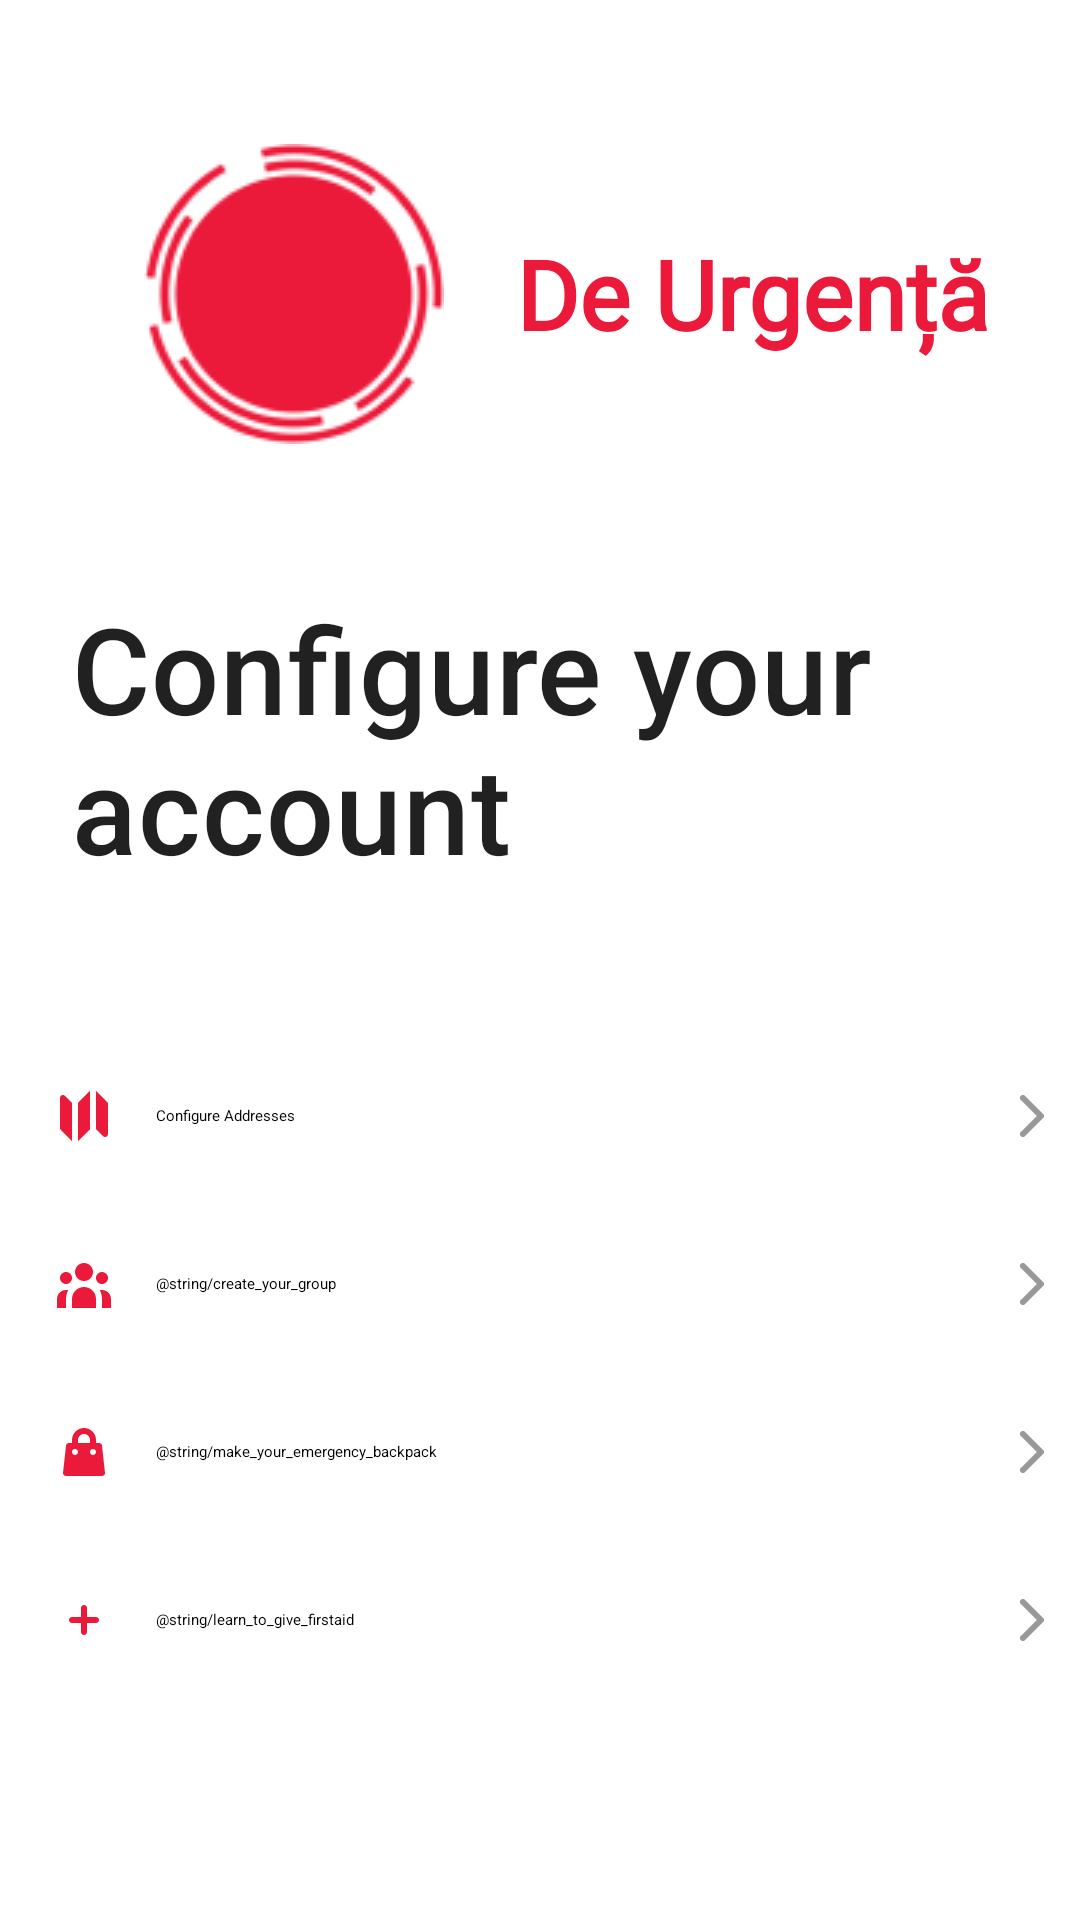

The Android layout XML behind this screen, and the referenced resources:
<!-- AndroidManifest.xml: application theme AppTheme -->
<!-- res/layout/onboarding_configure_account.xml -->
<?xml version="1.0" encoding="utf-8"?>
<layout xmlns:android="http://schemas.android.com/apk/res/android"
    xmlns:app="http://schemas.android.com/apk/res-auto">

    <data>

        <variable
            name="callbackAddresses"
            type="ro.code4.deurgenta.interfaces.ConfigureCallback" />

    </data>

    <ScrollView
        android:layout_width="match_parent"
        android:layout_height="match_parent"
        android:fillViewport="true"
        android:layout_marginBottom="@dimen/big_margin">

        <androidx.constraintlayout.widget.ConstraintLayout
            android:layout_width="match_parent"
            android:layout_height="wrap_content">

            <LinearLayout
                android:id="@+id/content_header"
                android:layout_width="match_parent"
                android:layout_height="wrap_content"
                android:layout_marginStart="@dimen/big_margin"
                android:layout_marginTop="@dimen/xxbig_margin"
                android:gravity="start|fill_horizontal"
                app:layout_constraintStart_toStartOf="parent"
                app:layout_constraintTop_toTopOf="parent">

                <ImageView
                    android:id="@+id/logo_view"
                    android:layout_width="wrap_content"
                    android:layout_height="wrap_content"
                    android:layout_marginStart="@dimen/big_margin"
                    app:srcCompat="@drawable/logo_red" />

                <TextView
                    android:id="@+id/home_title"
                    style="@style/Text.Heading"
                    android:layout_width="wrap_content"
                    android:layout_height="wrap_content"
                    android:layout_gravity="center"
                    android:layout_marginStart="@dimen/big_margin"
                    android:text="@string/home_title"
                    android:textColor="@color/colorPrimary"
                    android:textStyle="bold" />
            </LinearLayout>

            <androidx.appcompat.widget.AppCompatTextView
                android:id="@+id/tv_configure_account_header"
                android:layout_width="match_parent"
                android:layout_height="wrap_content"
                android:layout_marginStart="@dimen/big_margin"
                android:layout_marginTop="@dimen/xxbig_margin"
                android:layout_marginEnd="@dimen/big_margin"
                android:maxLines="4"
                android:text="@string/create_your_account"
                android:textAppearance="@style/TextAppearance.MaterialComponents.Subtitle2"
                android:textSize="@dimen/text_size_xxbig"
                app:layout_constraintStart_toStartOf="@+id/content_header"
                app:layout_constraintTop_toBottomOf="@+id/content_header" />

            <LinearLayout
                android:layout_width="match_parent"
                android:layout_height="wrap_content"
                android:layout_marginTop="@dimen/xxbig_margin"
                android:orientation="vertical"
                app:layout_constraintTop_toBottomOf="@+id/tv_configure_account_header">

                <TextView
                    android:id="@+id/configure_address"
                    style="@style/MenuTextView"
                    android:background="?android:attr/selectableItemBackground"
                    android:onClick="@{() -> callbackAddresses.configure()}"
                    android:padding="@dimen/padding_small"
                    android:text="@string/configure_addresses"
                    android:textAppearance="@style/Text.OptionItem"
                    app:drawableStartCompat="@drawable/ic_map" />

                <TextView
                    android:id="@+id/create_group"
                    style="@style/MenuTextView"
                    android:background="?android:attr/selectableItemBackground"

                    android:padding="@dimen/padding_small"
                    android:text="@string/create_your_group"
                    android:textAppearance="@style/Text.OptionItem"
                    app:drawableStartCompat="@drawable/ic_group" />

                <TextView
                    android:id="@+id/make_backpack"
                    style="@style/MenuTextView"
                    android:background="?android:attr/selectableItemBackground"

                    android:padding="@dimen/padding_small"
                    android:text="@string/make_your_emergency_backpack"
                    android:textAppearance="@style/Text.OptionItem"
                    app:drawableStartCompat="@drawable/ic_shopping_bag" />

                <TextView
                    android:id="@+id/learn_firstaid"
                    style="@style/MenuTextView"
                    android:background="?android:attr/selectableItemBackground"

                    android:padding="@dimen/padding_small"
                    android:text="@string/learn_to_give_firstaid"
                    android:textAppearance="@style/Text.OptionItem"
                    app:drawableStartCompat="@drawable/ic_plus" />

            </LinearLayout>
        </androidx.constraintlayout.widget.ConstraintLayout>
    </ScrollView>

</layout>
<!-- resources referenced by this layout -->
<resources>
  <color name="colorPrimary">#EC1A3A</color>
  <dimen name="big_margin">24dp</dimen>
  <dimen name="padding_small">4dp</dimen>
  <dimen name="text_size_xxbig">40sp</dimen>
  <dimen name="xxbig_margin">48dp</dimen>
  <!-- drawable ic_plus (drawable) -->
  <vector xmlns:android="http://schemas.android.com/apk/res/android"
      android:width="48dp"
      android:height="48dp"
      android:viewportWidth="48"
      android:viewportHeight="48">
      <path
          android:fillColor="#ffffff"
          android:pathData="M8,24C8,15.1634 15.1634,8 24,8C32.8366,8 40,15.1634 40,24C40,32.8366 32.8366,40 24,40C15.1634,40 8,32.8366 8,24Z" />
      <path
          android:fillColor="#EC1A3A"
          android:fillType="evenOdd"
          android:pathData="M24,19C24.5523,19 25,19.4477 25,20V23L28,23C28.5523,23 29,23.4477 29,24C29,24.5523 28.5523,25 28,25H25V28C25,28.5523 24.5523,29 24,29C23.4477,29 23,28.5523 23,28V25H20C19.4477,25 19,24.5523 19,24C19,23.4477 19.4477,23 20,23L23,23V20C23,19.4477 23.4477,19 24,19Z" />
  </vector>
  <string name="configure_addresses">Configure Addresses</string>
  <string name="create_your_account">Configure your account</string>
  <string name="home_title">De Urgență</string>
  <style name="MenuTextView" parent="Widget.AppCompat.TextView">
          <item name="itemTextAppearance">@style/Text.MenuList</item>
          <item name="android:gravity">center_vertical</item>
          <item name="android:layout_width">match_parent</item>
          <item name="android:layout_height">wrap_content</item>
          <item name="android:drawableEnd">@drawable/ic_arrow_right</item>
          <item name="android:paddingTop">@dimen/margin</item>
          <item name="android:paddingBottom">@dimen/margin</item>
          <item name="android:clickable">true</item>
          <item name="android:focusable">true</item>
      </style>
  <style name="Text.Heading">
          <item name="android:textSize">32sp</item>
          <item name="android:fontFamily">@font/titillium_web_bold</item>
      </style>
  <style name="AppTheme" parent="Theme.MaterialComponents.Light.DarkActionBar">
          
          <item name="colorPrimary">@color/colorPrimary</item>
          <item name="colorPrimaryDark">@color/colorPrimary</item>
          <item name="colorAccent">@color/colorPrimary</item>
          <item name="android:windowIsTranslucent">false</item>
      </style>
  <style name="Text.MenuList">
          <item name="android:textSize">20sp</item>
          <item name="android:textColor">@color/gray_800</item>
          <item name="android:fontFamily">@font/titillium_web_semibold</item>
          <item name="lineHeight">24sp</item>
      </style>
  <!-- drawable ic_arrow_right (drawable-xxhdpi) -->
  <vector xmlns:android="http://schemas.android.com/apk/res/android"
      android:width="24dp"
      android:height="24dp"
      android:viewportWidth="24"
      android:viewportHeight="24">
    <path
        android:pathData="M9,18L15,12L9,6"
        android:strokeLineJoin="round"
        android:strokeWidth="2"
        android:fillColor="#00000000"
        android:strokeColor="#999999"
        android:strokeLineCap="round"/>
  </vector>
  <dimen name="margin">16dp</dimen>
  <color name="gray_800">#1F2937</color>
</resources>
